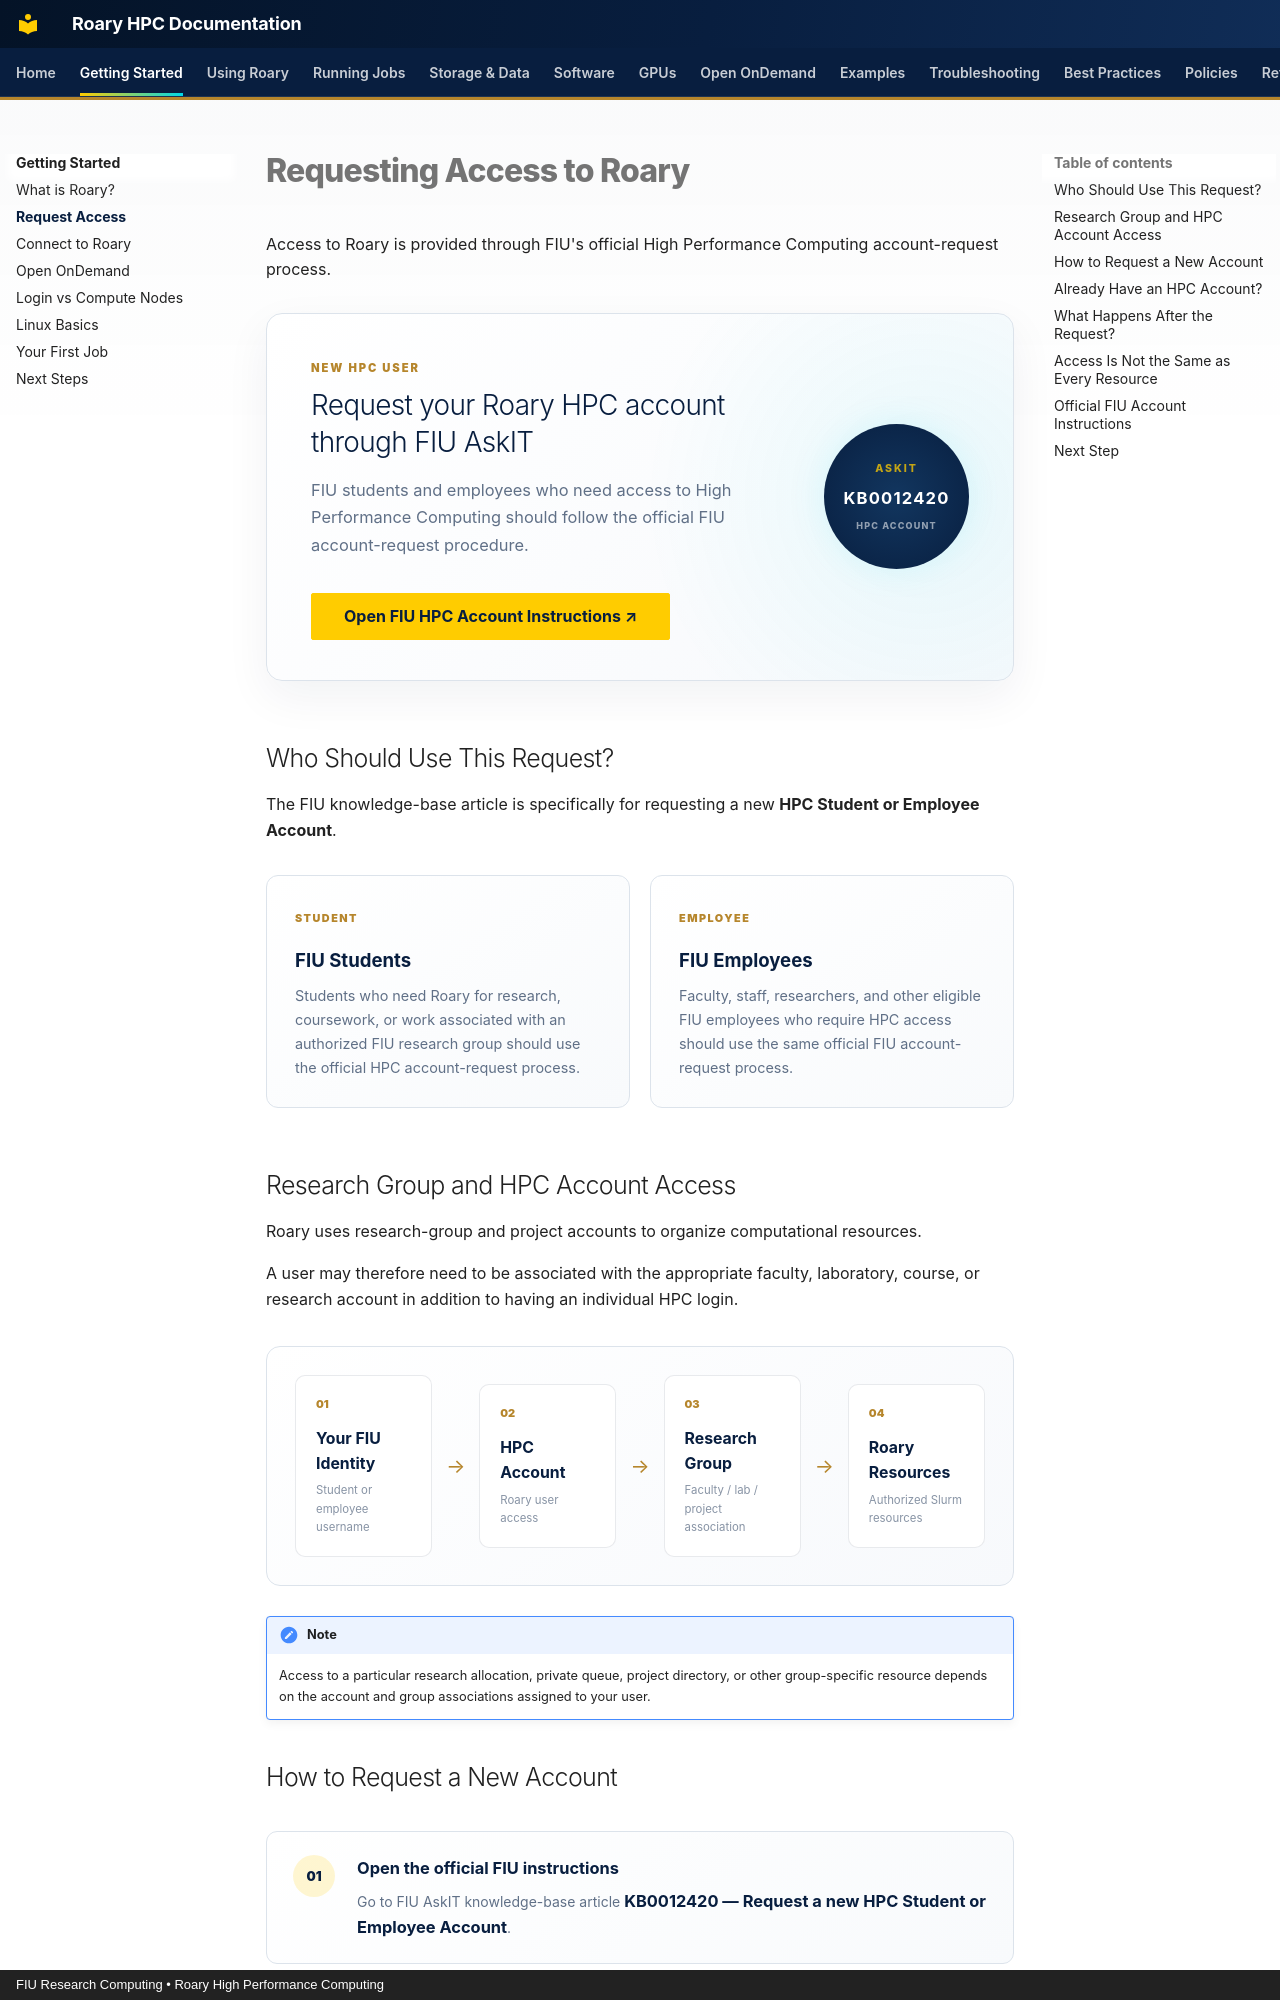

repository: Rohanpaul-07/roary-hpc-docs · page: getting-started/request-access/index.html · generator: mkdocs · copyright: FIU Research Computing • Roary High Performance Computing

# Requesting Access to Roary

Access to Roary is provided through FIU's official High Performance Computing account-request process.

<div class="access-hero">

  <div class="access-hero-content">

    <span class="roary-page-eyebrow">
      NEW HPC USER
    </span>

    <h2>
      Request your Roary HPC account through FIU AskIT
    </h2>

    <p>
      FIU students and employees who need access to High Performance
      Computing should follow the official FIU account-request procedure.
    </p>

    <a
      href="https://fiu.service-now.com/sp?id=kb_article_view&sys_kb_id=460e8dc38753be9081b52176dabb3589&table=kb_knowledge&searchTerm=KB0012420"
      target="_blank"
      rel="noopener"
      class="md-button fiu-primary-button">
      Open FIU HPC Account Instructions ↗
    </a>

  </div>

  <div class="access-kb-badge">

    <small>ASKIT</small>

    <strong>
      KB0012420
    </strong>

    <span>
      HPC ACCOUNT
    </span>

  </div>

</div>


## Who Should Use This Request?

The FIU knowledge-base article is specifically for requesting a new
**HPC Student or Employee Account**.

<div class="access-user-grid">

  <div class="access-user-card">

    <span class="access-user-code">
      STUDENT
    </span>

    <strong>
      FIU Students
    </strong>

    <p>
      Students who need Roary for research, coursework, or work associated
      with an authorized FIU research group should use the official HPC
      account-request process.
    </p>

  </div>


  <div class="access-user-card">

    <span class="access-user-code">
      EMPLOYEE
    </span>

    <strong>
      FIU Employees
    </strong>

    <p>
      Faculty, staff, researchers, and other eligible FIU employees who
      require HPC access should use the same official FIU account-request
      process.
    </p>

  </div>

</div>


## Research Group and HPC Account Access

Roary uses research-group and project accounts to organize computational
resources.

A user may therefore need to be associated with the appropriate faculty,
laboratory, course, or research account in addition to having an individual
HPC login.

<div class="access-relationship">

  <div class="access-relation-item">

    <span>01</span>

    <strong>
      Your FIU Identity
    </strong>

    <small>
      Student or employee username
    </small>

  </div>

  <div class="access-relation-arrow">
    →
  </div>

  <div class="access-relation-item">

    <span>02</span>

    <strong>
      HPC Account
    </strong>

    <small>
      Roary user access
    </small>

  </div>

  <div class="access-relation-arrow">
    →
  </div>

  <div class="access-relation-item">

    <span>03</span>

    <strong>
      Research Group
    </strong>

    <small>
      Faculty / lab / project association
    </small>

  </div>

  <div class="access-relation-arrow">
    →
  </div>

  <div class="access-relation-item">

    <span>04</span>

    <strong>
      Roary Resources
    </strong>

    <small>
      Authorized Slurm resources
    </small>

  </div>

</div>

!!! note

    Access to a particular research allocation, private queue, project
    directory, or other group-specific resource depends on the account and
    group associations assigned to your user.
